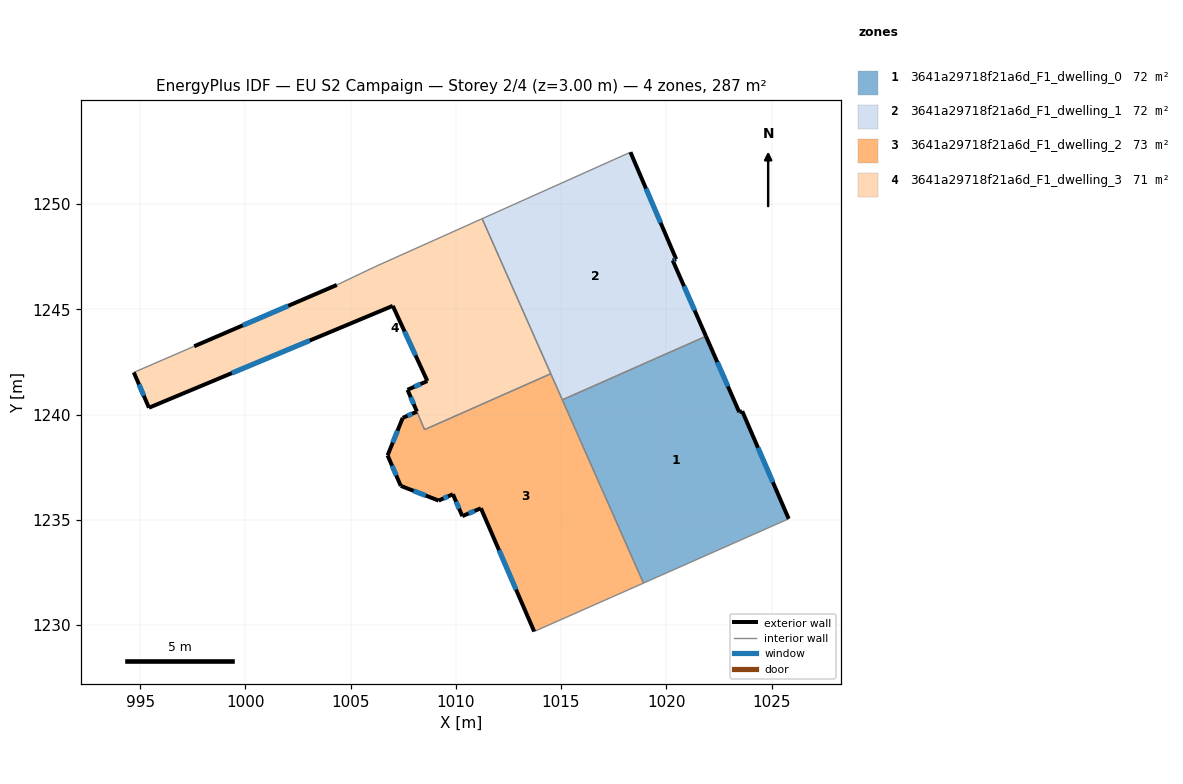
=== STOREY PLAN SPEC (per zone: floor XY polygon, exterior-wall plan segments, windows/doors) ===
zone 1: 3641a29718f21a6d_F1_dwelling_0  (71.6 m²)
  floor: (1021.89, 1243.72) (1023.47, 1240.11) (1023.61, 1240.16) (1025.81, 1235.05) (1018.92, 1231.99) (1015.06, 1240.70)
  exterior wall: (1023.47, 1240.11) – (1021.89, 1243.72)  [3.9 m]
    window: (1022.93, 1241.34) – (1022.42, 1242.49)  [1.2 m²]
  exterior wall: (1023.61, 1240.16) – (1023.47, 1240.11)  [0.1 m]
  exterior wall: (1025.81, 1235.05) – (1023.61, 1240.16)  [5.6 m]
    window: (1025.06, 1236.79) – (1024.36, 1238.42)  [1.7 m²]
  interior walls: 3
zone 2: 3641a29718f21a6d_F1_dwelling_1  (71.6 m²)
  floor: (1018.30, 1252.46) (1020.47, 1247.38) (1020.30, 1247.32) (1021.89, 1243.72) (1015.06, 1240.70) (1011.25, 1249.30)
  exterior wall: (1020.47, 1247.38) – (1018.30, 1252.46)  [5.5 m]
    window: (1019.73, 1249.11) – (1019.04, 1250.73)  [1.7 m²]
  exterior wall: (1020.30, 1247.32) – (1020.47, 1247.38)  [0.2 m]
    window: (1020.36, 1247.34) – (1020.41, 1247.36)  [0.1 m²]
  exterior wall: (1021.89, 1243.72) – (1020.30, 1247.32)  [3.9 m]
    window: (1021.35, 1244.95) – (1020.84, 1246.10)  [1.2 m²]
  interior walls: 4
zone 3: 3641a29718f21a6d_F1_dwelling_2  (72.7 m²)
  floor: (1014.51, 1241.94) (1018.92, 1231.99) (1013.72, 1229.69) (1011.19, 1235.55) (1010.31, 1235.17) (1009.86, 1236.21) (1009.19, 1235.91) (1007.38, 1236.61) (1006.76, 1238.06) (1007.48, 1239.84) (1008.15, 1240.13) (1008.52, 1239.28)
  exterior wall: (1007.38, 1236.61) – (1009.19, 1235.91)  [1.9 m]
    window: (1008.00, 1236.37) – (1008.57, 1236.15)  [0.6 m²]
  exterior wall: (1006.76, 1238.06) – (1007.38, 1236.61)  [1.6 m]
    window: (1006.97, 1237.57) – (1007.17, 1237.11)  [0.5 m²]
  exterior wall: (1007.48, 1239.84) – (1006.76, 1238.06)  [1.9 m]
    window: (1007.23, 1239.24) – (1007.00, 1238.67)  [0.6 m²]
  exterior wall: (1008.15, 1240.13) – (1007.48, 1239.84)  [0.7 m]
    window: (1007.92, 1240.04) – (1007.71, 1239.94)  [0.2 m²]
  exterior wall: (1011.19, 1235.55) – (1013.72, 1229.69)  [6.4 m]
    window: (1012.05, 1233.56) – (1012.86, 1231.69)  [2.0 m²]
  exterior wall: (1010.31, 1235.17) – (1011.19, 1235.55)  [1.0 m]
    window: (1010.61, 1235.30) – (1010.89, 1235.42)  [0.3 m²]
  exterior wall: (1009.86, 1236.21) – (1010.31, 1235.17)  [1.1 m]
    window: (1010.01, 1235.86) – (1010.16, 1235.53)  [0.3 m²]
  exterior wall: (1009.19, 1235.91) – (1009.86, 1236.21)  [0.7 m]
    window: (1009.42, 1236.02) – (1009.63, 1236.11)  [0.2 m²]
  interior walls: 5
zone 4: 3641a29718f21a6d_F1_dwelling_3  (70.5 m²)
  floor: (1011.25, 1249.30) (1014.51, 1241.94) (1008.52, 1239.28) (1008.15, 1240.14) (1007.70, 1241.18) (1008.65, 1241.59) (1007.01, 1245.16) (995.42, 1240.32) (994.70, 1242.00) (997.57, 1243.24) (1004.35, 1246.16) (1006.15, 1247.02)
  exterior wall: (1008.65, 1241.59) – (1007.70, 1241.18)  [1.0 m]
    window: (1008.33, 1241.45) – (1008.03, 1241.32)  [0.3 m²]
  exterior wall: (1007.01, 1245.16) – (1008.65, 1241.59)  [3.9 m]
    window: (1007.56, 1243.95) – (1008.09, 1242.81)  [1.2 m²]
  exterior wall: (995.42, 1240.32) – (1007.01, 1245.16)  [12.6 m]
    window: (999.36, 1241.97) – (1003.06, 1243.52)  [3.8 m²]
  exterior wall: (994.70, 1242.00) – (995.42, 1240.32)  [1.8 m]
    window: (994.95, 1241.43) – (995.18, 1240.90)  [0.6 m²]
  exterior wall: (1004.35, 1246.16) – (997.57, 1243.24)  [7.4 m]
    window: (1002.04, 1245.17) – (999.88, 1244.24)  [2.3 m²]
  exterior wall: (1007.70, 1241.18) – (1008.15, 1240.14)  [1.1 m]
    window: (1007.86, 1240.82) – (1008.00, 1240.49)  [0.3 m²]
  interior walls: 6

=== DERIVED (storey summary) ===
Building: EU S2 Campaign
Storey: 2 of 4  (floor level z = 3.00 m)
Storey gross floor area: 286.5 m²
Zones on this storey: 4
  - 3641a29718f21a6d_F1_dwelling_0: floor 71.6 m²; exterior wall 9.7 m (29.0 m²); 2 window(s) 2.9 m²; WWR 10.1%
  - 3641a29718f21a6d_F1_dwelling_1: floor 71.6 m²; exterior wall 9.6 m (28.9 m²); 3 window(s) 3.0 m²; WWR 10.2%
  - 3641a29718f21a6d_F1_dwelling_2: floor 72.7 m²; exterior wall 15.4 m (46.1 m²); 8 window(s) 4.7 m²; WWR 10.2%
  - 3641a29718f21a6d_F1_dwelling_3: floor 70.5 m²; exterior wall 27.8 m (83.5 m²); 6 window(s) 8.5 m²; WWR 10.2%
Zone adjacency (shared interzone walls):
  - 3641a29718f21a6d_F1_dwelling_0 ↔ 3641a29718f21a6d_F1_dwelling_1
  - 3641a29718f21a6d_F1_dwelling_0 ↔ 3641a29718f21a6d_F1_dwelling_2
  - 3641a29718f21a6d_F1_dwelling_1 ↔ 3641a29718f21a6d_F1_dwelling_2
  - 3641a29718f21a6d_F1_dwelling_1 ↔ 3641a29718f21a6d_F1_dwelling_3
  - 3641a29718f21a6d_F1_dwelling_2 ↔ 3641a29718f21a6d_F1_dwelling_3